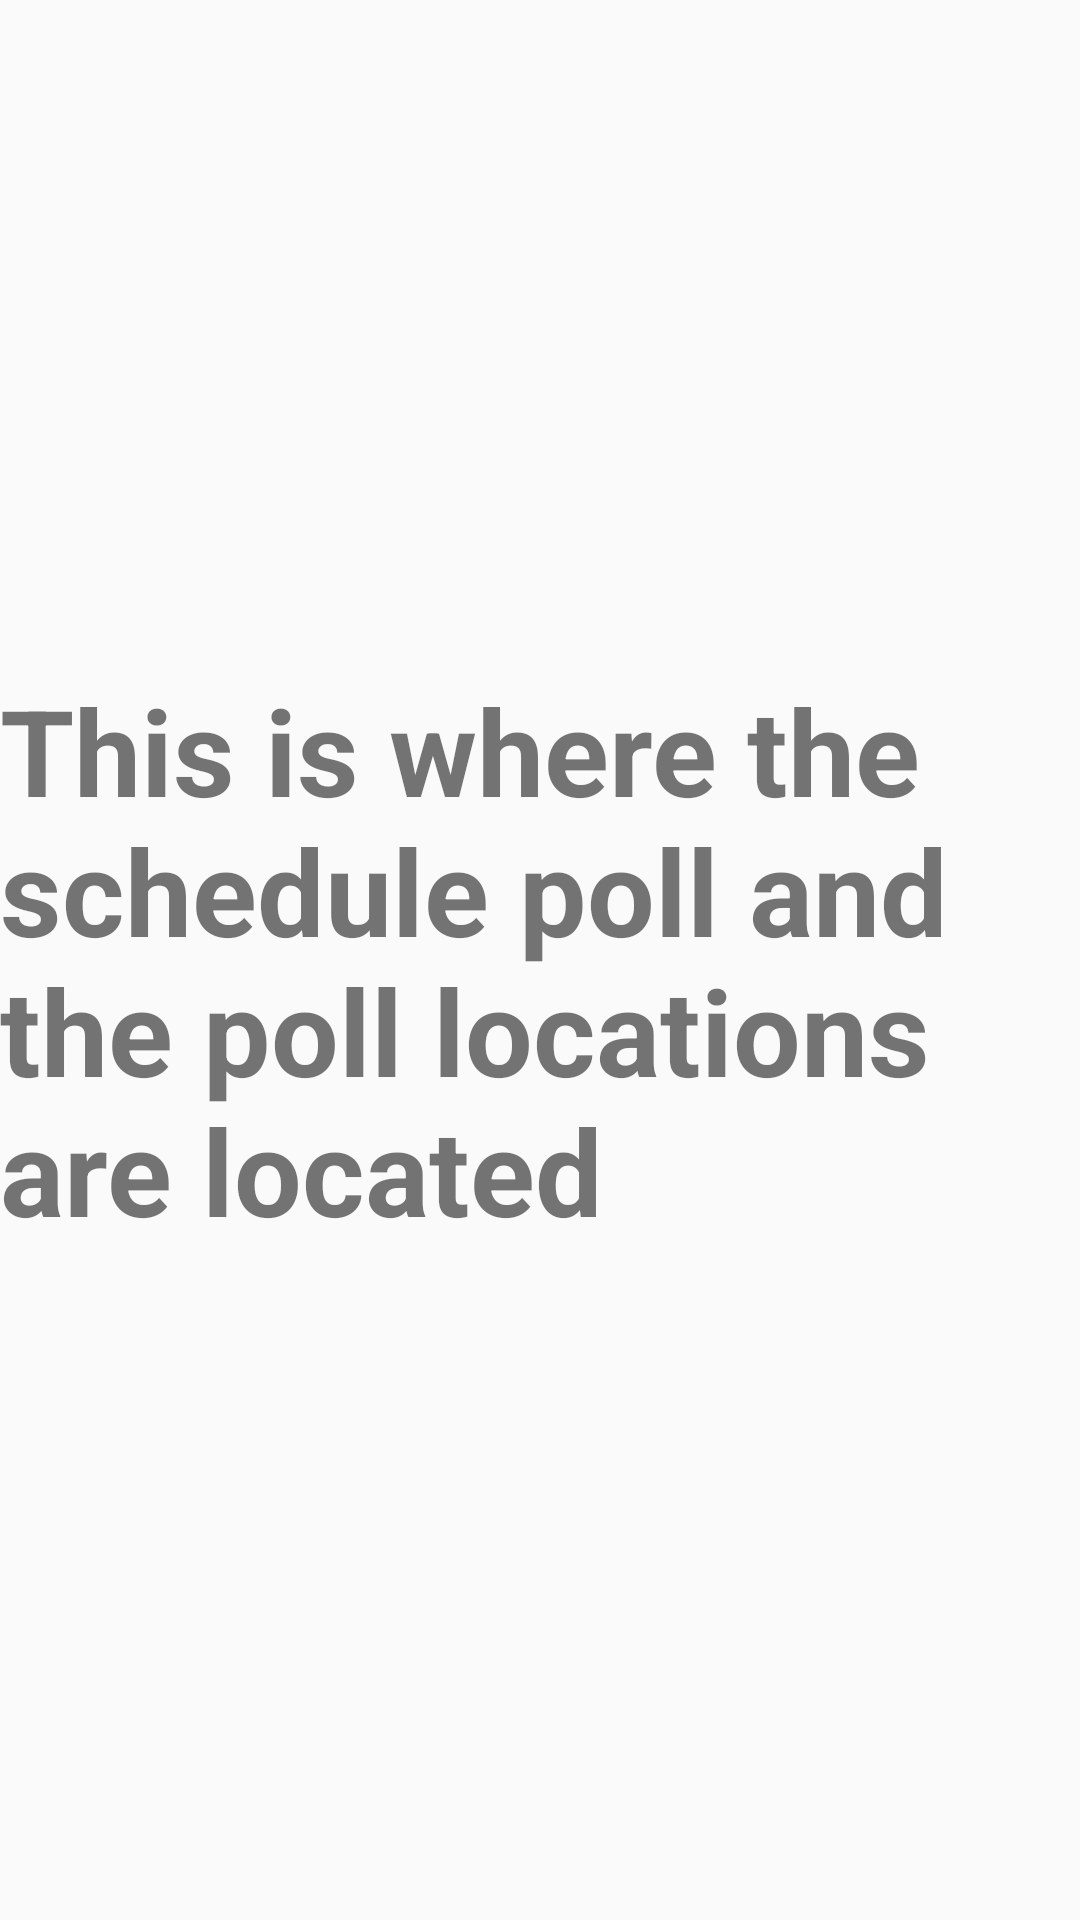

Produce the Android XML layout that renders to this screen, including the resource entries it uses.
<!-- AndroidManifest.xml: application theme MyMaterialTheme -->
<!-- res/layout/fragment_poll_view.xml -->
<?xml version="1.0" encoding="utf-8"?>
<RelativeLayout xmlns:android="http://schemas.android.com/apk/res/android"
    android:layout_width="match_parent" android:layout_height="match_parent">


        <TextView
            android:layout_width="wrap_content"
            android:layout_height="wrap_content"
            android:text="This is where the schedule poll and the poll locations are located"
            android:textSize="40dp"
            android:textStyle="bold"
            android:layout_centerInParent="true"/>


</RelativeLayout>
<!-- resources referenced by this layout -->
<resources>
  <style name="MyMaterialTheme" parent="MyMaterialTheme.Base">
          <item name="android:textColorPrimary">@color/textColorPrimary</item>
          <item name="android:textColorSecondary">@color/textColorPrimary</item>
  
  
      </style>
  <style name="MyMaterialTheme.Base" parent="Theme.AppCompat.Light.DarkActionBar">
          <item name="windowNoTitle">true</item>
          <item name="windowActionBar">false</item>
          <item name="colorPrimary">@color/colorPrimary</item>
          <item name="colorPrimaryDark">@color/colorPrimaryDark</item>
          <item name="colorAccent">@color/colorAccent</item>
          <item name="android:textColorPrimary">@color/textColorPrimary</item>
          <item name="android:textColorSecondary">@color/textColorPrimary</item>
  
  
  
      </style>
  <color name="textColorPrimary">#000000</color>
  <color name="colorPrimary">#F9CE14</color>
  <color name="colorPrimaryDark">#F9CE14</color>
  <color name="colorAccent">#000000</color>
</resources>
